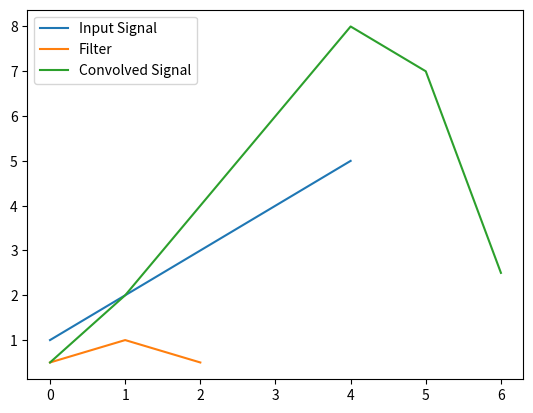

Here is the Python script that generated this plot:
import numpy as np
import matplotlib.pyplot as plt

def convolve(x, h):
    y = np.zeros(len(x) + len(h) - 1)
    for i in range(len(y)):
        for j in range(len(h)):
            if i-j >= 0 and i-j < len(x):
                y[i] += x[i-j] * h[j]
    return y

def overlap_add(x, h, N):
    y = np.zeros(len(x) + len(h) - 1)
    for i in range(0, len(x), N):
        block = x[i:i+N]
        convolved_block = convolve(block, h)
        y[i:i+len(convolved_block)] += convolved_block
    return y

x = np.array([1, 2, 3, 4, 5])
h = np.array([0.5, 1, 0.5])
N = 4

y = overlap_add(x, h, N)

plt.plot(x, label='Input Signal')
plt.plot(h, label='Filter')
plt.plot(y, label='Convolved Signal')
plt.legend()
plt.show()